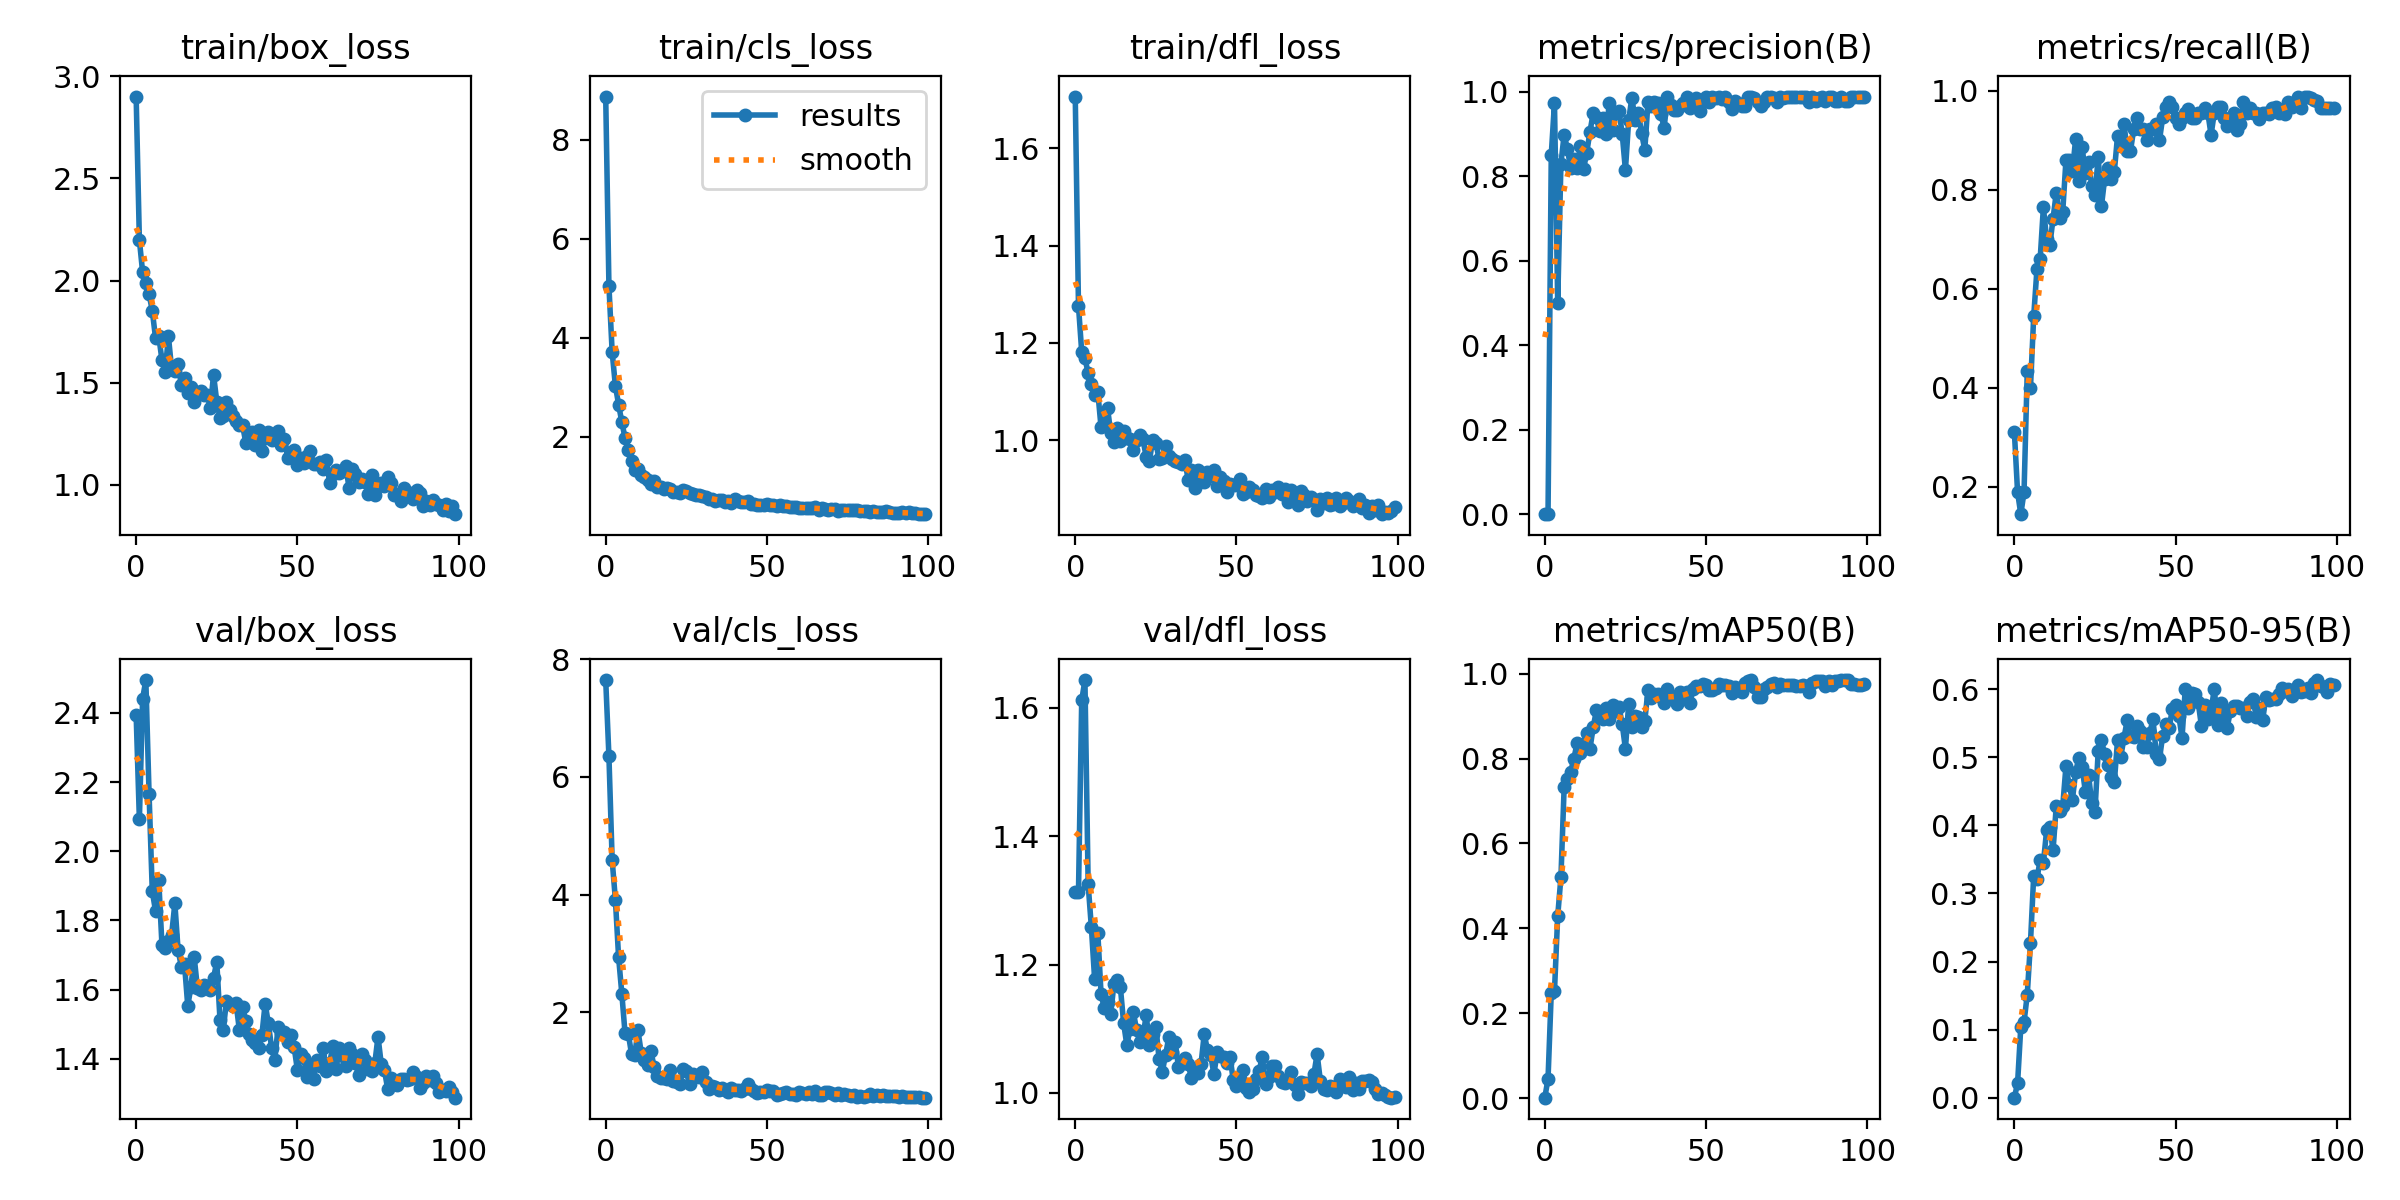

The file beside this chart, header and first rows:
epoch, train/box_loss, train/cls_loss, train/dfl_loss, metrics/precision(B), metrics/recall(B), metrics/mAP50(B), metrics/mAP50-95(B), val/box_loss, val/cls_loss, val/dfl_loss, lr/pg0, lr/pg1, lr/pg2
0, 2.901, 8.875, 1.706, 0.00106, 0.3111, 0.00085, 0.00023, 2.394, 7.649, 1.312, 0.00054, 0.00054, 0.00054
1, 2.198, 5.048, 1.276, 0.00064, 0.1889, 0.0454, 0.02141, 2.092, 6.349, 1.312, 0.001089, 0.001089, 0.001089
2, 2.041, 3.714, 1.182, 0.8507, 0.1444, 0.2478, 0.1043, 2.441, 4.589, 1.611, 0.001627, 0.001627, 0.001627
3, 1.99, 3.035, 1.168, 0.9743, 0.1889, 0.2523, 0.1109, 2.495, 3.915, 1.643, 0.001941, 0.001941, 0.001941
4, 1.934, 2.653, 1.138, 0.5005, 0.4333, 0.4289, 0.1515, 2.167, 2.932, 1.325, 0.001941, 0.001941, 0.001941
5, 1.852, 2.299, 1.115, 0.8299, 0.4, 0.5205, 0.228, 1.885, 2.313, 1.258, 0.001921, 0.001921, 0.001921
6, 1.72, 1.982, 1.093, 0.8989, 0.5444, 0.7326, 0.3261, 1.828, 1.641, 1.178, 0.001901, 0.001901, 0.001901
7, 1.728, 1.741, 1.099, 0.8647, 0.639, 0.7513, 0.3213, 1.917, 1.637, 1.249, 0.001881, 0.001881, 0.001881
8, 1.611, 1.523, 1.026, 0.8204, 0.6599, 0.7682, 0.3492, 1.729, 1.291, 1.154, 0.001861, 0.001861, 0.001861
9, 1.553, 1.335, 1.033, 0.841, 0.7643, 0.7992, 0.3448, 1.721, 1.268, 1.132, 0.001842, 0.001842, 0.001842
10, 1.727, 1.351, 1.067, 0.8207, 0.7, 0.8363, 0.3925, 1.742, 1.692, 1.142, 0.001822, 0.001822, 0.001822
11, 1.567, 1.23, 1.014, 0.8722, 0.6889, 0.8133, 0.398, 1.758, 1.314, 1.123, 0.001802, 0.001802, 0.001802
12, 1.558, 1.188, 0.9965, 0.8165, 0.7416, 0.8347, 0.3634, 1.849, 1.187, 1.17, 0.001782, 0.001782, 0.001782
13, 1.59, 1.125, 1.025, 0.8563, 0.7945, 0.8613, 0.4285, 1.715, 1.101, 1.175, 0.001762, 0.001762, 0.001762
14, 1.487, 1.048, 0.9984, 0.9052, 0.7425, 0.8229, 0.4203, 1.667, 1.348, 1.164, 0.001743, 0.001743, 0.001743
15, 1.525, 1.115, 1.018, 0.9497, 0.7556, 0.8735, 0.4279, 1.673, 1.068, 1.109, 0.001723, 0.001723, 0.001723
16, 1.449, 0.987, 1.004, 0.9393, 0.8599, 0.9136, 0.4866, 1.553, 0.9146, 1.074, 0.001703, 0.001703, 0.001703
17, 1.481, 0.9949, 1.002, 0.9063, 0.8597, 0.9034, 0.459, 1.609, 0.8839, 1.1, 0.001683, 0.001683, 0.001683
18, 1.406, 0.9418, 0.9805, 0.9378, 0.8375, 0.8942, 0.4374, 1.694, 0.8874, 1.126, 0.001663, 0.001663, 0.001663
19, 1.447, 0.9662, 1.001, 0.9002, 0.9023, 0.9187, 0.4784, 1.605, 0.8635, 1.099, 0.001644, 0.001644, 0.001644
20, 1.458, 0.9498, 1.01, 0.9736, 0.8186, 0.8942, 0.4991, 1.599, 1.016, 1.079, 0.001624, 0.001624, 0.001624
21, 1.441, 0.8885, 1.002, 0.9089, 0.8872, 0.9273, 0.4863, 1.612, 0.8243, 1.087, 0.001604, 0.001604, 0.001604
22, 1.44, 0.8841, 0.9656, 0.9506, 0.8333, 0.9117, 0.4496, 1.612, 0.8155, 1.122, 0.001584, 0.001584, 0.001584
23, 1.378, 0.8769, 0.9574, 0.9551, 0.8556, 0.9221, 0.4742, 1.601, 0.7762, 1.074, 0.001564, 0.001564, 0.001564
24, 1.538, 0.9326, 1, 0.9008, 0.8075, 0.8814, 0.4325, 1.635, 1.037, 1.091, 0.001545, 0.001545, 0.001545
25, 1.407, 0.8996, 0.9946, 0.8148, 0.7889, 0.8231, 0.4203, 1.68, 0.9917, 1.103, 0.001525, 0.001525, 0.001525
26, 1.328, 0.8647, 0.9614, 0.9329, 0.8667, 0.9282, 0.5089, 1.513, 0.774, 1.053, 0.001505, 0.001505, 0.001505
27, 1.335, 0.8427, 0.9645, 0.9857, 0.7667, 0.875, 0.5252, 1.484, 0.947, 1.033, 0.001485, 0.001485, 0.001485
28, 1.404, 0.8335, 0.9877, 0.9335, 0.8222, 0.9013, 0.504, 1.567, 0.9162, 1.059, 0.001465, 0.001465, 0.001465
29, 1.366, 0.8195, 0.9679, 0.9499, 0.8431, 0.8991, 0.4881, 1.56, 0.8959, 1.086, 0.001446, 0.001446, 0.001446
30, 1.337, 0.8165, 0.9607, 0.9031, 0.8222, 0.8751, 0.4708, 1.553, 0.9773, 1.064, 0.001426, 0.001426, 0.001426
31, 1.313, 0.7855, 0.9571, 0.8625, 0.8365, 0.8879, 0.4632, 1.561, 0.8198, 1.079, 0.001406, 0.001406, 0.001406
32, 1.294, 0.7441, 0.956, 0.9761, 0.9091, 0.9624, 0.525, 1.484, 0.6871, 1.04, 0.001386, 0.001386, 0.001386
33, 1.29, 0.7449, 0.9503, 0.9658, 0.8889, 0.9423, 0.5006, 1.551, 0.7477, 1.047, 0.001366, 0.001366, 0.001366
34, 1.206, 0.7013, 0.9591, 0.9765, 0.9333, 0.9514, 0.5287, 1.51, 0.726, 1.054, 0.001347, 0.001347, 0.001347
35, 1.215, 0.7304, 0.9188, 0.9737, 0.8778, 0.9532, 0.5542, 1.472, 0.6758, 1.045, 0.001327, 0.001327, 0.001327
36, 1.258, 0.7262, 0.9387, 0.9486, 0.8778, 0.945, 0.5304, 1.454, 0.7117, 1.024, 0.001307, 0.001307, 0.001307
37, 1.193, 0.6852, 0.9027, 0.9146, 0.9222, 0.9315, 0.5303, 1.447, 0.6778, 1.031, 0.001287, 0.001287, 0.001287
38, 1.27, 0.7135, 0.9398, 0.9867, 0.9444, 0.9647, 0.5459, 1.432, 0.6447, 1.031, 0.001267, 0.001267, 0.001267
39, 1.164, 0.6622, 0.926, 0.9683, 0.9222, 0.9423, 0.5378, 1.47, 0.7036, 1.045, 0.001248, 0.001248, 0.001248
40, 1.229, 0.7379, 0.9133, 0.956, 0.9222, 0.9439, 0.5148, 1.56, 0.6835, 1.092, 0.001228, 0.001228, 0.001228
41, 1.257, 0.7097, 0.9357, 0.9567, 0.9, 0.9295, 0.5152, 1.502, 0.6752, 1.067, 0.001208, 0.001208, 0.001208
42, 1.217, 0.689, 0.9271, 0.9672, 0.9222, 0.9568, 0.5362, 1.432, 0.6661, 1.059, 0.001188, 0.001188, 0.001188
43, 1.222, 0.6867, 0.9395, 0.973, 0.9222, 0.9454, 0.5554, 1.397, 0.6928, 1.029, 0.001168, 0.001168, 0.001168
44, 1.265, 0.7046, 0.9069, 0.9878, 0.9333, 0.9566, 0.5048, 1.491, 0.7784, 1.063, 0.001149, 0.001149, 0.001149
45, 1.193, 0.6405, 0.9238, 0.9628, 0.9, 0.9318, 0.4972, 1.474, 0.6973, 1.057, 0.001129, 0.001129, 0.001129
46, 1.226, 0.6373, 0.9169, 0.966, 0.9463, 0.963, 0.5319, 1.479, 0.6552, 1.056, 0.001109, 0.001109, 0.001109
47, 1.129, 0.6215, 0.894, 0.9848, 0.9667, 0.9714, 0.5484, 1.448, 0.6269, 1.047, 0.001089, 0.001089, 0.001089
48, 1.158, 0.6281, 0.911, 0.9553, 0.9778, 0.9707, 0.5425, 1.47, 0.6449, 1.056, 0.001069, 0.001069, 0.001069
49, 1.168, 0.6258, 0.909, 0.9802, 0.9667, 0.9747, 0.5715, 1.433, 0.6485, 1.019, 0.00105, 0.00105, 0.00105
50, 1.097, 0.6407, 0.9073, 0.9884, 0.9443, 0.9739, 0.5768, 1.368, 0.67, 1.01, 0.00103, 0.00103, 0.00103
51, 1.131, 0.6317, 0.9208, 0.9765, 0.9333, 0.9623, 0.5612, 1.413, 0.6629, 1.02, 0.00101, 0.00101, 0.00101
52, 1.106, 0.6284, 0.8896, 0.9869, 0.9444, 0.9609, 0.5284, 1.403, 0.651, 1.036, 0.0009902, 0.0009902, 0.0009902
53, 1.141, 0.6147, 0.893, 0.9862, 0.9556, 0.9666, 0.6005, 1.346, 0.5873, 1.008, 0.0009704, 0.0009704, 0.0009704
54, 1.167, 0.6312, 0.9045, 0.9886, 0.9627, 0.9758, 0.5729, 1.378, 0.6121, 1.001, 0.0009506, 0.0009506, 0.0009506
55, 1.101, 0.5988, 0.8971, 0.9841, 0.9444, 0.9743, 0.5947, 1.343, 0.6285, 1.006, 0.0009308, 0.0009308, 0.0009308
56, 1.103, 0.6011, 0.8882, 0.9884, 0.9444, 0.9742, 0.5928, 1.397, 0.6453, 1.021, 0.000911, 0.000911, 0.000911
57, 1.109, 0.5937, 0.885, 0.9754, 0.9556, 0.9705, 0.5811, 1.38, 0.6088, 1.034, 0.0008912, 0.0008912, 0.0008912
58, 1.077, 0.5863, 0.8819, 0.9604, 0.9556, 0.9539, 0.5462, 1.431, 0.6072, 1.056, 0.0008714, 0.0008714, 0.0008714
59, 1.124, 0.5825, 0.8998, 0.9775, 0.9646, 0.9676, 0.5762, 1.365, 0.5885, 1.014, 0.0008516, 0.0008516, 0.0008516
... 40 more rows
